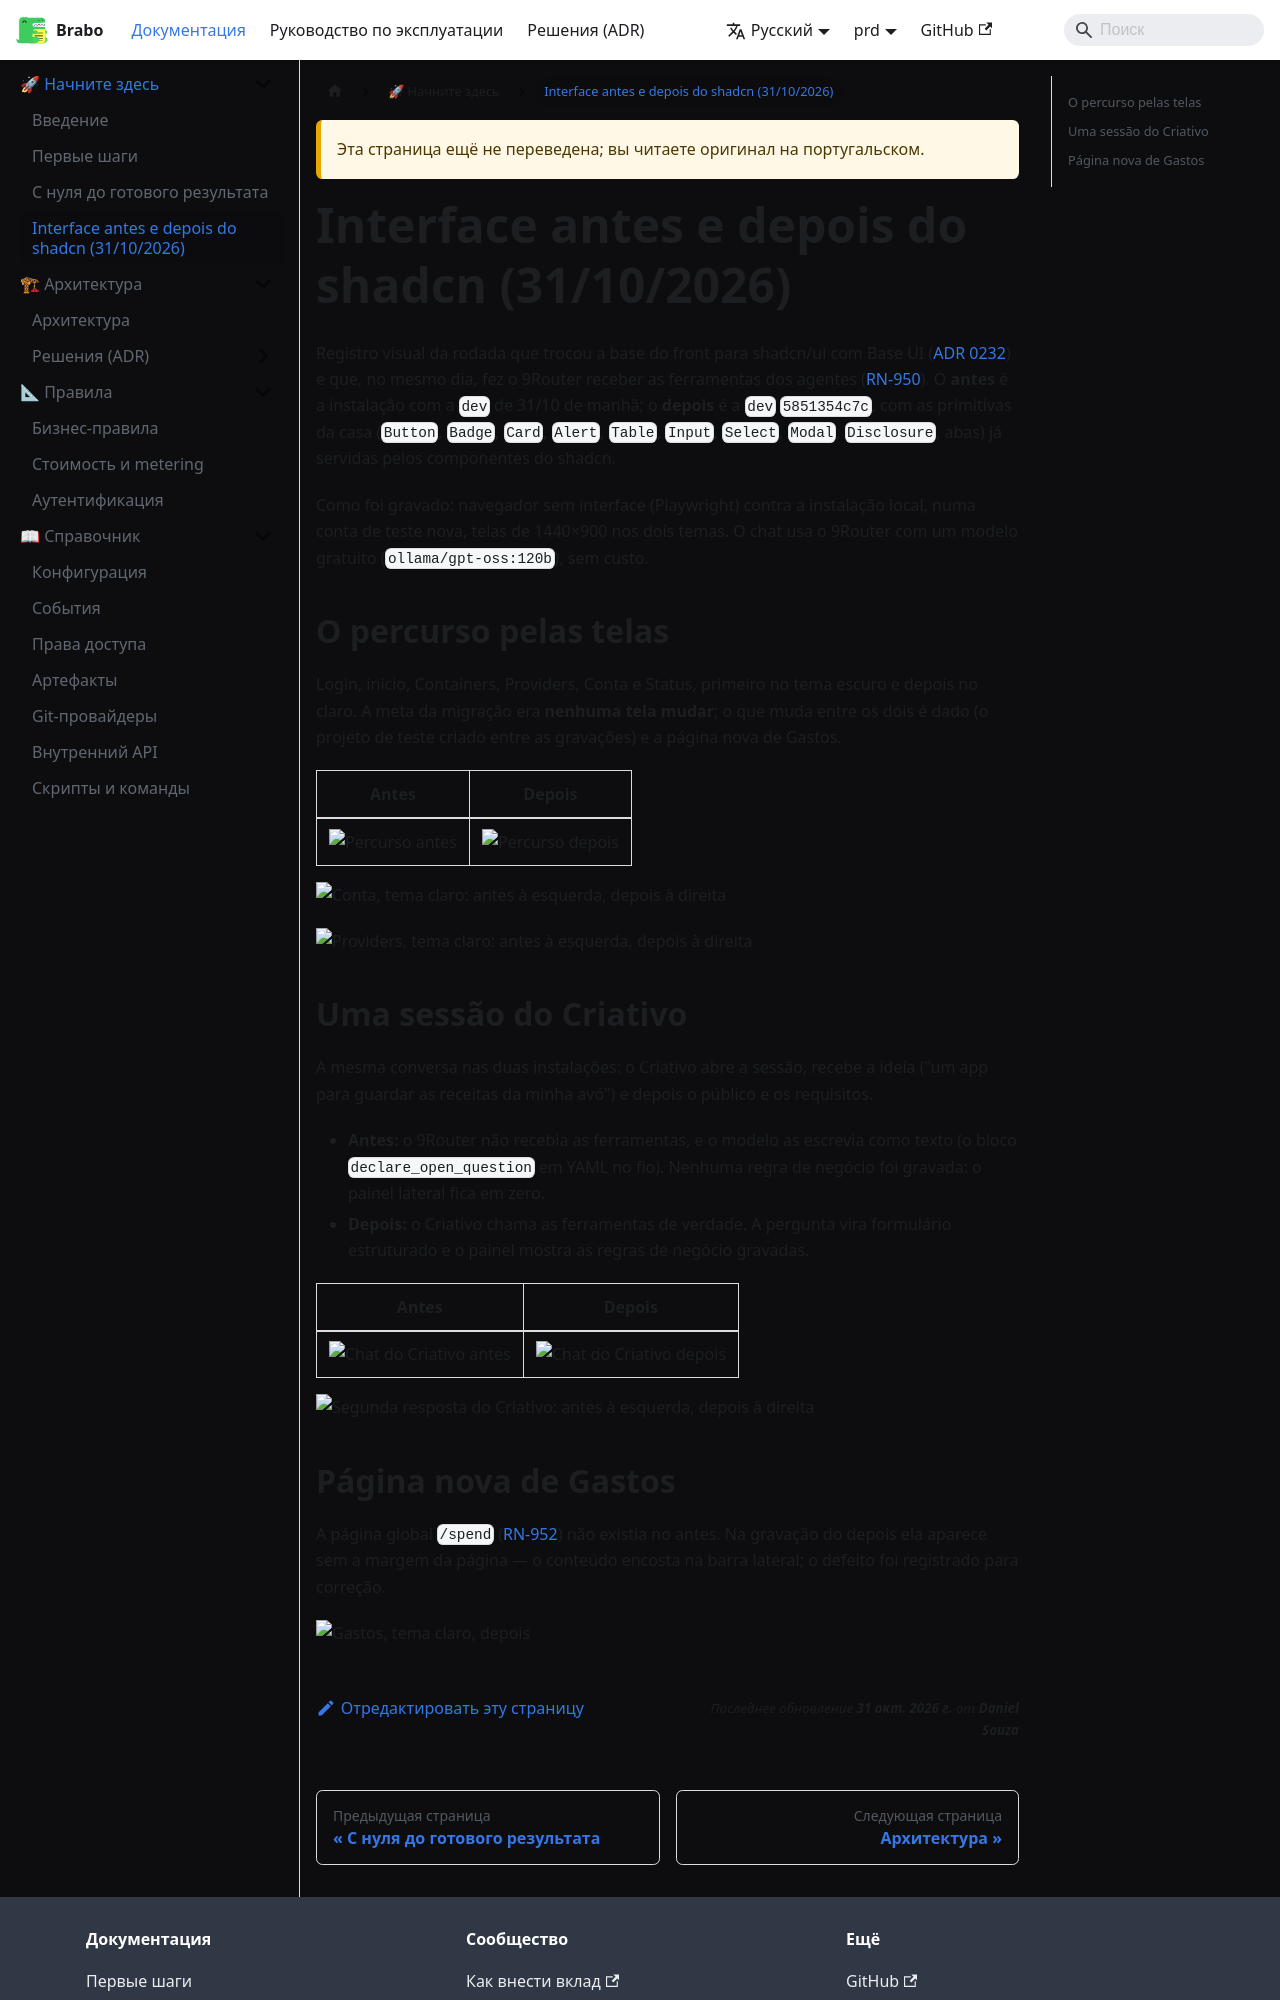

repository: daneiel/brabo · page: prd/ru/tutorials/interface-antes-e-depois-shadcn.html · generator: docusaurus

---
title: Interface antes e depois do shadcn (31/10/2026)
description: Gravação das telas e de uma sessão do Criativo antes e depois da migração das primitivas para shadcn/ui (ADR 0232) e da correção das ferramentas no 9Router (RN-950).
---

# Interface antes e depois do shadcn (31/10/2026)

Registro visual da rodada que trocou a base do front para shadcn/ui com Base UI
([ADR 0232](../adr/0232-shadcn-com-base-ui-no-apps-web.md)) e que, no mesmo dia,
fez o 9Router receber as ferramentas dos agentes
([RN-950](../business-rules.md#rn-950)). O **antes** é a instalação com a `dev`
de 31/10 de manhã; o **depois** é a `dev` `5851354c7c`, com as primitivas da casa
(`Button`, `Badge`, `Card`, `Alert`, `Table`, `Input`, `Select`, `Modal`,
`Disclosure`, abas) já servidas pelos componentes do shadcn.

Como foi gravado: navegador sem interface (Playwright) contra a instalação local,
numa conta de teste nova, telas de 1440×900 nos dois temas. O chat usa o 9Router
com um modelo gratuito (`ollama/gpt-oss:120b`), sem custo.

## O percurso pelas telas

Login, início, Containers, Providers, Conta e Status, primeiro no tema escuro e
depois no claro. A meta da migração era **nenhuma tela mudar**; o que muda entre
os dois é dado (o projeto de teste criado entre as gravações) e a página nova de
Gastos.

| Antes | Depois |
|---|---|
| ![Percurso antes](../assets/shadcn-antes-depois/percurso-antes.gif) | ![Percurso depois](../assets/shadcn-antes-depois/percurso-depois.gif) |

![Conta, tema claro: antes à esquerda, depois à direita](../assets/shadcn-antes-depois/comparacao-04-conta-light.png)

![Providers, tema claro: antes à esquerda, depois à direita](../assets/shadcn-antes-depois/comparacao-03-providers-light.png)

## Uma sessão do Criativo

A mesma conversa nas duas instalações: o Criativo abre a sessão, recebe a ideia
("um app para guardar as receitas da minha avó") e depois o público e os
requisitos.

- **Antes:** o 9Router não recebia as ferramentas, e o modelo as escrevia como
  texto (o bloco `declare_open_question` em YAML no fio). Nenhuma regra de negócio
  foi gravada: o painel lateral fica em zero.
- **Depois:** o Criativo chama as ferramentas de verdade. A pergunta vira
  formulário estruturado e o painel mostra as regras de negócio gravadas.

| Antes | Depois |
|---|---|
| ![Chat do Criativo antes](../assets/shadcn-antes-depois/chat-criativo-antes-dark.gif) | ![Chat do Criativo depois](../assets/shadcn-antes-depois/chat-criativo-depois-dark.gif) |

![Segunda resposta do Criativo: antes à esquerda, depois à direita](../assets/shadcn-antes-depois/comparacao-12-chat-resposta-2-dark.png)
